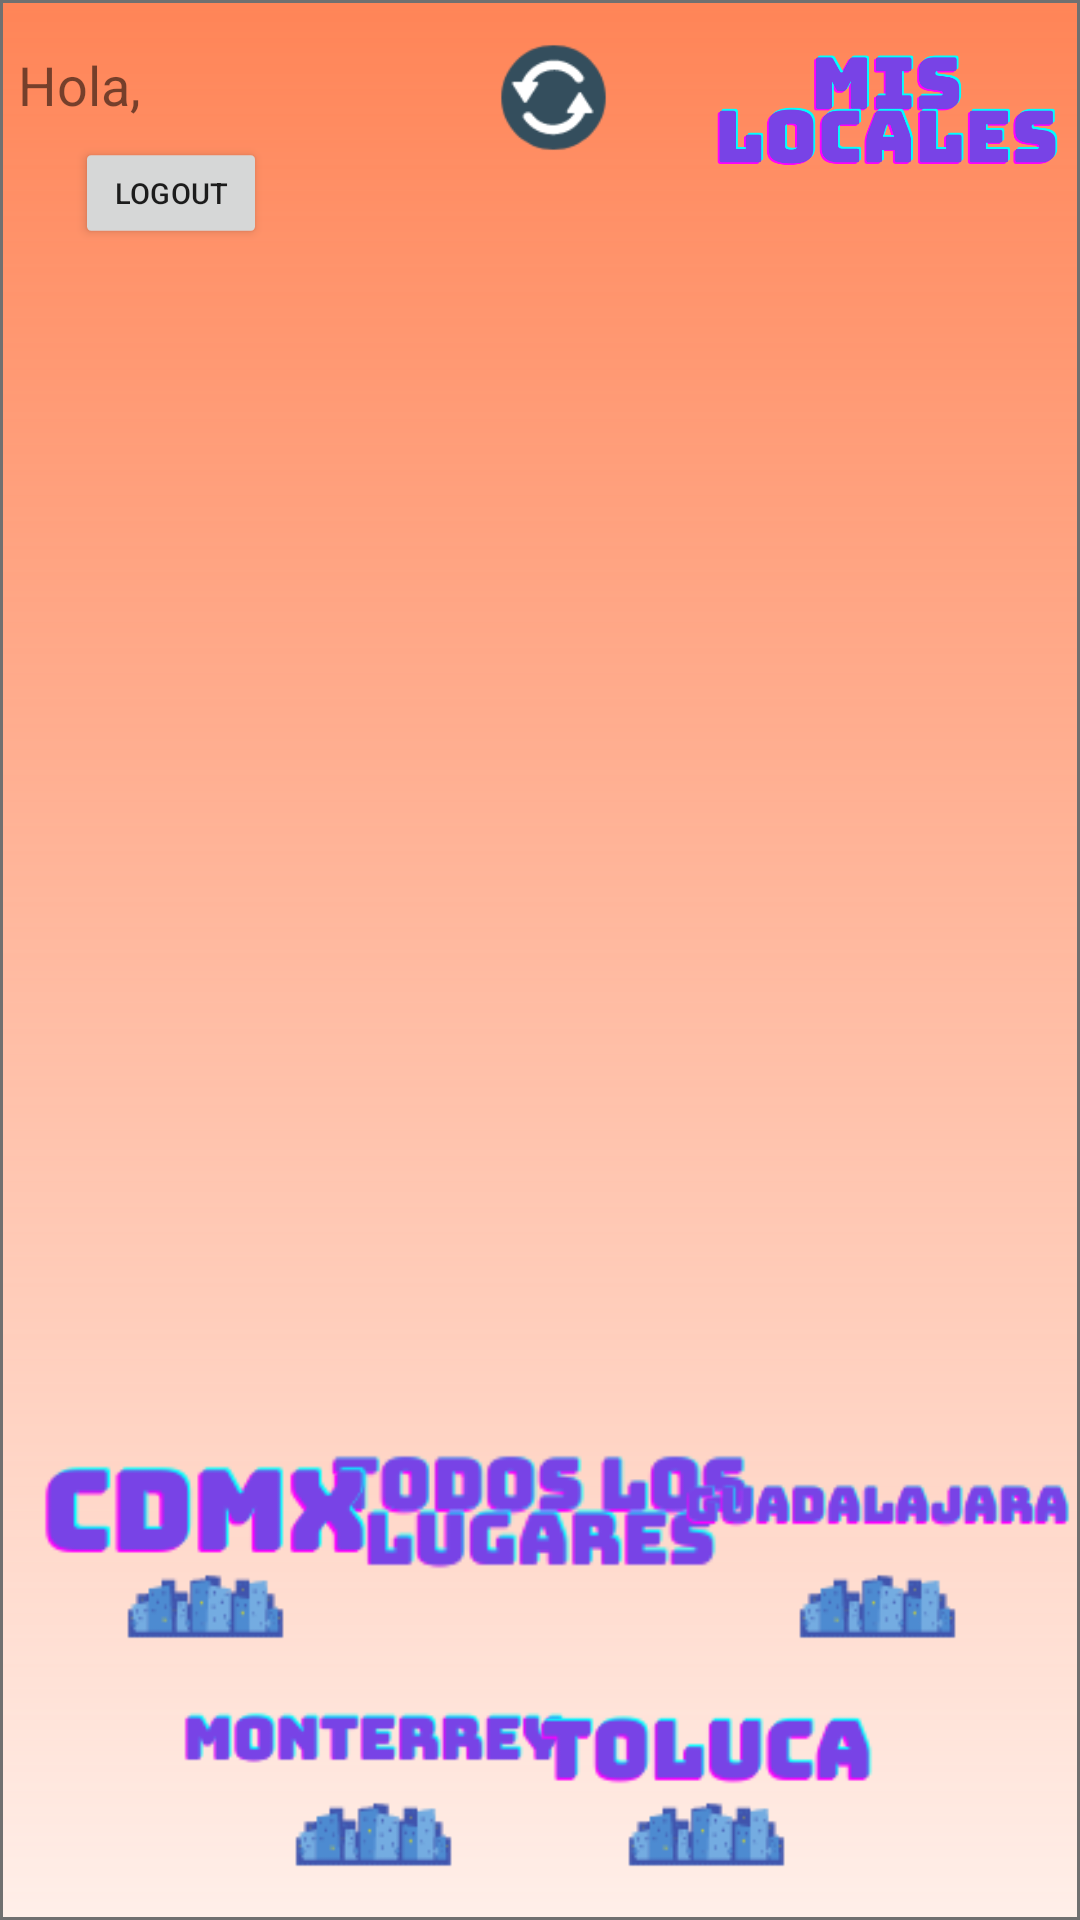

Write the Android layout XML for this screen, with the resource values it uses.
<!-- AndroidManifest.xml: application theme Theme.ProyectoFinal -->
<!-- res/layout/activity_inicio.xml -->
<?xml version="1.0" encoding="utf-8"?>
<androidx.constraintlayout.widget.ConstraintLayout xmlns:android="http://schemas.android.com/apk/res/android"
    xmlns:app="http://schemas.android.com/apk/res-auto"
    xmlns:tools="http://schemas.android.com/tools"
    android:layout_width="match_parent"
    android:layout_height="match_parent"
    android:background="@drawable/ic_main_menu"
    tools:context=".InicioActivity">


    <androidx.constraintlayout.widget.ConstraintLayout
        android:id="@+id/contenedorMain"
        android:layout_width="0dp"
        android:layout_height="0dp"
        android:layout_marginTop="46dp"
        app:layout_constraintBottom_toTopOf="@+id/imageButton8"
        app:layout_constraintEnd_toEndOf="parent"
        app:layout_constraintStart_toStartOf="parent"
        app:layout_constraintTop_toBottomOf="@+id/imageButton2">

    </androidx.constraintlayout.widget.ConstraintLayout>

    <TextView
        android:id="@+id/saludo"
        android:layout_width="wrap_content"
        android:layout_height="wrap_content"
        android:layout_marginStart="6dp"
        android:layout_marginTop="16dp"
        android:text="Hola, "
        android:textSize="18sp"
        app:layout_constraintStart_toStartOf="parent"
        app:layout_constraintTop_toTopOf="parent" />

    <ImageButton
        android:id="@+id/imageButton2"
        android:layout_width="87dp"
        android:layout_height="49dp"
        android:layout_marginTop="8dp"
        android:layout_marginEnd="9dp"
        android:background="#00FFFFFF"
        android:onClick="refresh"
        android:scaleType="centerCrop"
        app:layout_constraintEnd_toStartOf="@+id/imageButton7"
        app:layout_constraintTop_toTopOf="parent"
        app:srcCompat="@drawable/recarga" />

    <ImageButton
        android:id="@+id/imageButton8"
        android:layout_width="146dp"
        android:layout_height="40dp"
        android:layout_marginBottom="38dp"
        android:background="#00FFFFFF"
        android:onClick="abrirALL"
        android:scaleType="centerCrop"
        app:layout_constraintBottom_toTopOf="@+id/imageButton10"
        app:layout_constraintEnd_toEndOf="parent"
        app:layout_constraintStart_toStartOf="parent"
        app:srcCompat="@drawable/todoslocales" />

    <TextView
        android:id="@+id/infoCiudad"
        android:layout_width="wrap_content"
        android:layout_height="wrap_content"
        android:layout_marginStart="6dp"
        android:layout_marginTop="40dp"
        app:layout_constraintStart_toStartOf="parent"
        app:layout_constraintTop_toBottomOf="@+id/saludo" />

    <ImageButton
        android:id="@+id/imageButton7"
        android:layout_width="0dp"
        android:layout_height="57dp"
        android:layout_marginTop="8dp"
        android:layout_marginEnd="6dp"
        android:background="#00FFFFFF"
        android:onClick="misLocales"
        android:scaleType="centerCrop"
        app:layout_constraintEnd_toEndOf="parent"
        app:layout_constraintStart_toEndOf="@+id/button3"
        app:layout_constraintTop_toTopOf="parent"
        app:srcCompat="@drawable/mis_locales" />

    <ImageButton
        android:id="@+id/imageButton9"
        android:layout_width="129dp"
        android:layout_height="76dp"
        android:layout_marginStart="4dp"
        android:background="#00FFFFFF"
        android:onClick="abrirCDMX"
        android:scaleType="centerCrop"
        app:layout_constraintBottom_toTopOf="@+id/imageButton10"
        app:layout_constraintStart_toStartOf="parent"
        app:srcCompat="@drawable/cdmx" />

    <ImageButton
        android:id="@+id/imageButton11"
        android:layout_width="129dp"
        android:layout_height="76dp"
        android:layout_marginEnd="3dp"
        android:background="#00FFFFFF"
        android:onClick="abrirGDL"
        android:scaleType="centerCrop"
        app:layout_constraintBottom_toTopOf="@+id/imageButton12"
        app:layout_constraintEnd_toEndOf="parent"
        app:srcCompat="@drawable/guada" />

    <ImageButton
        android:id="@+id/imageButton10"
        android:layout_width="129dp"
        android:layout_height="76dp"
        android:layout_marginStart="60dp"
        android:layout_marginBottom="1dp"
        android:background="#00FFFFFF"
        android:onClick="abrirMTY"
        android:scaleType="centerCrop"
        app:layout_constraintBottom_toBottomOf="parent"
        app:layout_constraintStart_toStartOf="parent"
        app:srcCompat="@drawable/monte" />

    <ImageButton
        android:id="@+id/imageButton12"
        android:layout_width="129dp"
        android:layout_height="76dp"
        android:layout_marginEnd="60dp"
        android:layout_marginBottom="1dp"
        android:background="#00FFFFFF"
        android:onClick="abrirTOL"
        android:scaleType="centerCrop"
        app:layout_constraintBottom_toBottomOf="parent"
        app:layout_constraintEnd_toEndOf="parent"
        app:srcCompat="@drawable/tol" />

    <Button
        android:id="@+id/button3"
        android:layout_width="wrap_content"
        android:layout_height="wrap_content"
        android:layout_marginStart="13dp"
        android:layout_marginEnd="136dp"
        android:onClick="logout"
        android:scaleX=".7"
        android:scaleY=".7"
        android:text="Logout"
        app:layout_constraintEnd_toStartOf="@+id/imageButton7"
        app:layout_constraintStart_toStartOf="parent"
        app:layout_constraintTop_toBottomOf="@+id/saludo" />

</androidx.constraintlayout.widget.ConstraintLayout>
<!-- resources referenced by this layout -->
<resources>
  <!-- drawable cdmx: png bitmap (drawable, 6192 bytes) -->
  <!-- drawable guada: png bitmap (drawable, 5896 bytes) -->
  <!-- drawable ic_main_menu (drawable) -->
  <vector xmlns:android="http://schemas.android.com/apk/res/android"
      xmlns:aapt="http://schemas.android.com/aapt"
      android:width="360dp"
      android:height="640dp"
      android:viewportWidth="360"
      android:viewportHeight="640">
    <path
        android:pathData="M0,0h360v640h-360z"
        android:strokeWidth="1"
        android:strokeColor="#00000000">
      <aapt:attr name="android:fillColor">
        <gradient 
            android:startY="736.64"
            android:startX="180"
            android:endY="0"
            android:endX="180"
            android:type="linear">
          <item android:offset="0" android:color="#FFFFFFFF"/>
          <item android:offset="1" android:color="#A8FF4500"/>
        </gradient>
      </aapt:attr>
    </path>
    <path
        android:pathData="M0.5,0.5h359v639h-359z"
        android:strokeWidth="1"
        android:fillColor="#00000000"
        android:strokeColor="#707070"/>
  </vector>
  <!-- drawable mis_locales: png bitmap (drawable, 25984 bytes) -->
  <!-- drawable monte: png bitmap (drawable, 6361 bytes) -->
  <!-- drawable recarga: png bitmap (drawable, 4150 bytes) -->
  <!-- drawable todoslocales: png bitmap (drawable, 6891 bytes) -->
  <!-- drawable tol: png bitmap (drawable, 6026 bytes) -->
  <style name="Theme.ProyectoFinal" parent="Theme.MaterialComponents.DayNight.NoActionBar">
          
          <item name="colorPrimary">@color/purple_500</item>
          <item name="colorPrimaryVariant">@color/rojo_main</item>
          <item name="colorOnPrimary">@color/white</item>
          
          <item name="colorSecondary">@color/teal_200</item>
          <item name="colorSecondaryVariant">@color/teal_700</item>
          <item name="colorOnSecondary">@color/black</item>
          
          <item name="android:statusBarColor" tools:targetApi="l">?attr/colorPrimaryVariant</item>
          
      </style>
  <color name="purple_500">#FF6200EE</color>
  <color name="rojo_main">#FF885C</color>
  <color name="white">#FFFFFFFF</color>
  <color name="teal_200">#FF03DAC5</color>
  <color name="teal_700">#FF018786</color>
  <color name="black">#FF000000</color>
</resources>
